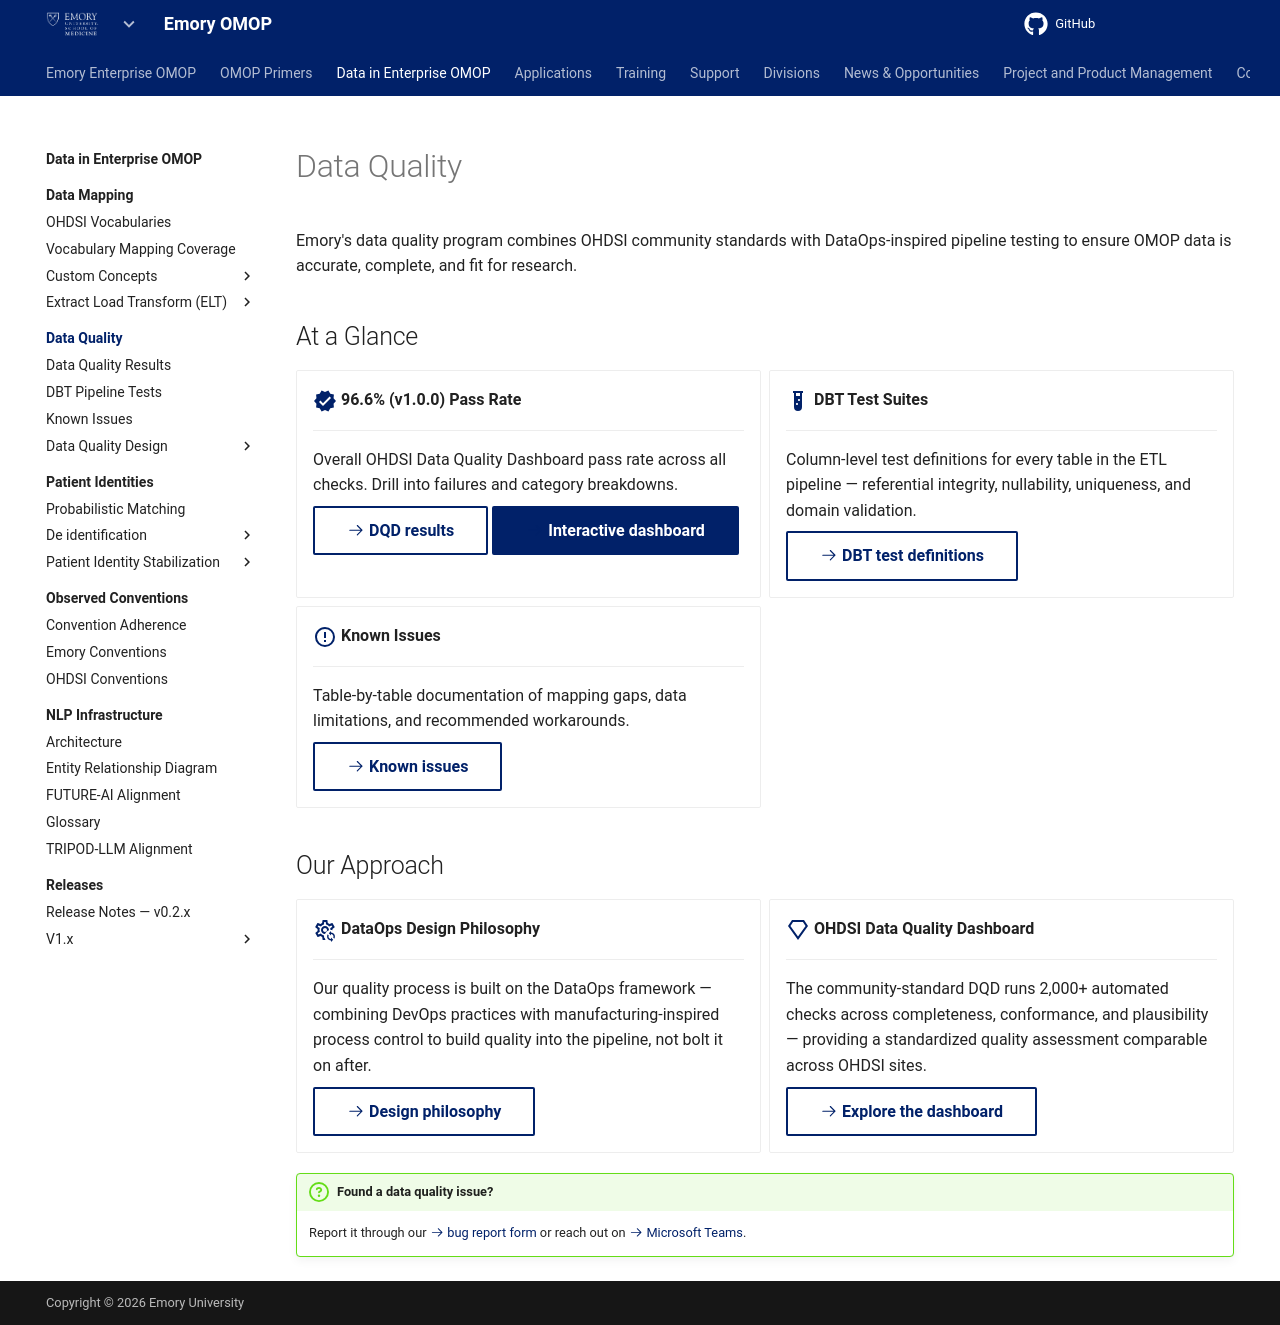

repository: Emory-OMOP/info · page: Data in Enterprise OMOP/Data Quality/index.html · generator: mkdocs

---
hide:
  - footer
title: Data Quality
---

# Data Quality

Emory's data quality program combines OHDSI community standards with DataOps-inspired pipeline testing to ensure OMOP data is accurate, complete, and fit for research.

## At a Glance

<div class="grid cards" markdown>

-   :material-check-decagram:{ .lg .middle } **<!-- DQD_PASS_RATE_START -->96.6% (v1.0.0)<!-- DQD_PASS_RATE_END --> Pass Rate**

    ---

    Overall OHDSI Data Quality Dashboard pass rate across all checks. Drill into failures and category breakdowns.

    [:octicons-arrow-right-24: DQD results](Data%20Quality%20Results/index.md){ .md-button }
    [:octicons-arrow-right-24: Interactive dashboard](https://emorydatasolutions.github.io/e_omop_dqd/){ .md-button .md-button--primary }

-   :material-test-tube:{ .lg .middle } **DBT Test Suites**

    ---

    Column-level test definitions for every table in the ETL pipeline — referential integrity, nullability, uniqueness, and domain validation.

    [:octicons-arrow-right-24: DBT test definitions](DBT%20Tests/index.md){ .md-button }

-   :material-alert-circle-outline:{ .lg .middle } **Known Issues**

    ---

    Table-by-table documentation of mapping gaps, data limitations, and recommended workarounds.

    [:octicons-arrow-right-24: Known issues](Known%20Issues/index.md){ .md-button }

</div>

## Our Approach

<div class="grid cards" markdown>

-   :material-cog-sync-outline:{ .lg .middle } **DataOps Design Philosophy**

    ---

    Our quality process is built on the DataOps framework — combining DevOps practices with manufacturing-inspired process control to build quality into the pipeline, not bolt it on after.

    [:octicons-arrow-right-24: Design philosophy](Data%20Quality%20Design/index.md){ .md-button }

-   :material-diamond-outline:{ .lg .middle } **OHDSI Data Quality Dashboard**

    ---

    The community-standard DQD runs 2,000+ automated checks across completeness, conformance, and plausibility — providing a standardized quality assessment comparable across OHDSI sites.

    [:octicons-arrow-right-24: Explore the dashboard](https://emorydatasolutions.github.io/e_omop_dqd/){ .md-button }

</div>

!!! question "Found a data quality issue?"
    Report it through our [:octicons-arrow-right-24: bug report form](../../Support/index.md) or reach out on [:octicons-arrow-right-24: Microsoft Teams](../../Contact%20Us/index.md).
